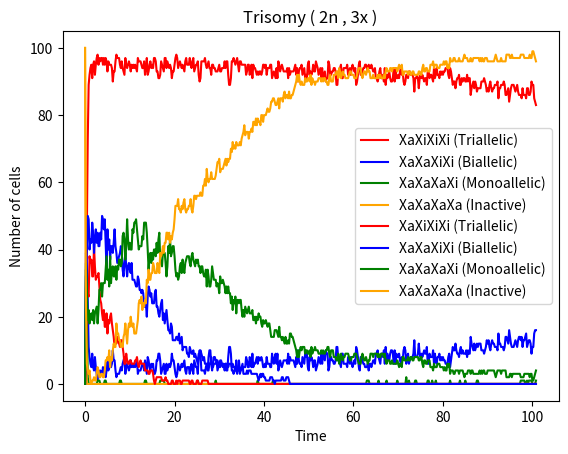

Here is the Python script that generated this plot:
# % of cells graph for 3 state model , trisomy ( #XXX , 2n)
import numpy as np
import matplotlib.pyplot as plt
import random

p=[4.1925,0.14507,0.00014455,0.00053578,0.10547,1.283,0.12301,0.033074,2.7092,1.0,0.33068,0.38819,2.7582,0.20742,0.0051363,2.3129,1.0,3.085,3.7459,2.1186,0.16913,0.48946,3.0088,1.0,0.85446,0.0038295,2.256,1.4807,0.00031943,1.7151,1.0,2.5484
,3.2033,0.073563,0.0017264,0.00035754,0.70188,2.1618,5.5639,0.49072,2.5657,1.0,0.13261,0.25229,1.1139,0.014706,0.0097795,2.9101,1.0,3.7218,4.9294,1.0999,0.030877,0.0027393,2.8527,1.0,0.3347,0.63333,2.7322,0.037694,0.49946,0.34172,1.0,3.4678
,1.3955,0.37839,0.48667,0.00019426,3.4285,1.5007,3.3939,0.041705,2.2023,1.0,3.3804,0.096881,2.0373,0.063372,0.00036323,3.1737,1.0,2.8468,4.9822,1.0505,0.019376,0.14383,2.6491,1.0,2.1015,0.001491,1.4484,0.011814,0.00031586,1.1992,1.0,1.9094
,2.7662,0.00025164,0.02267,0.00040469,4.0371,1.9437,0.9916,0.15715,0.47752,1.0,2.3064,2.4277,2.8623,0.011025,0.00078184,2.5043,1.0,2.2939,1.1767,1.5307,1.952,0.37355,2.7792,1.0,3.1015,1.8544,1.4109,0.55555,0.0063229,3.4145,1.0,0.76804
,0.70304,0.3026,2.5994,0.00017269,0.89501,1.1313,0.91953,0.00075966,0.52039,1.0,1.6381,0.29562,2.5255,0.17473,0.00010456,1.7393,1.0,1.99,2.4785,1.6521,0.022172,0.092982,2.1452,1.0,0.094566,0.21396,1.7376,0.48586,0.09169,2.1007,1.0,3.1381
,3.2068,0.00051638,3.3342,0.00025351,2.627,1.2165,7.4705,0.00015847,2.4344,1.0,0.3317,0.41144,2.988,0.088921,0.00079543,1.4235,1.0,2.7879,3.3392,2.7564,0.22341,0.79301,2.896,1.0,0.16424,0.11623,1.9839,0.010014,0.045596,0.52656,1.0,4.0676
,0.61693,0.025149,4.166,0.00044246,0.57913,1.7357,0.27488,0.41827,1.9925,1.0,1.2043,0.22318,2.0661,0.04538,0.012831,3.4252,1.0,3.0427,2.8288,2.8779,0.48658,0.00034278,1.7803,1.0,2.7036,0.098902,2.0807,0.023481,0.0027137,1.3206,1.0,3.9578
,0.34088,0.00017706,0.013367,0.00089765,0.004227,2.615,0.012768,0.0030863,3.4154,1.0,4.159,0.25147,1.4289,0.03101,0.0092764,1.481,1.0,1.317,3.8616,2.3301,0.011246,0.00057479,3.0224,1.0,1.6392,0.55319,2.4428,0.116,0.15614,1.8252,1.0,4.9242
,0.31003,0.00010208,0.24234,0.00056594,0.0011454,1.6284,3.2122,0.00039133,2.3884,1.0,0.74971,0.23851,2.4766,0.0307,0.00069937,2.0476,1.0,4.4136,0.42987,1.1014,1.0,0.0063234,2.4509,1.0,1.8002,3.3472,2.1291,2.7365,0.025627,2.6024,1.0,2.9897
,3.8152,0.012039,0.095881,0.00017349,0.40684,1.3949,0.24964,0.00013054,3.4514,1.0,1.4843,0.24373,2.3007,0.077571,0.0065723,2.1908,1.0,2.5974,4.8386,1.0737,0.30819,0.0058338,1.4546,1.0,1.3469,1.793,2.8394,0.087069,0.0012613,3.0204,1.0,2.998
,0.10978,0.0069715,0.0063204,0.00051119,0.20086,2.7655,0.23315,0.00053838,2.9303,1.0,1.0652,0.47686,1.4232,0.017582,0.00091232,3.4395,1.0,2.0198,1.5498,2.4227,0.40745,0.00012088,2.9965,1.0,4.249,0.67367,1.2315,1.9438,0.043384,0.54556,1.0,1.673
,2.5472,0.00039295,0.00056781,0.0015791,0.017575,1.3032,0.018449,0.01067,2.798,1.0,2.275,0.56177,1.4654,0.039857,0.00020697,1.7462,1.0,4.0172,4.8039,1.3314,0.040242,0.034989,3.0589,1.0,3.8337,0.69889,2.5646,0.60299,0.36539,1.2471,1.0,2.3697
,0.08289,0.016404,3.764,0.00061151,0.045567,1.6927,0.079792,0.043301,0.4604,1.0,4.066,0.14832,1.2359,0.031933,0.001868,1.3898,1.0,1.6109,3.1835,2.9278,0.32546,0.0004445,2.1217,1.0,2.8392,3.4828,2.2759,3.2107,0.012334,2.4394,1.0,2.0707
,3.4549,0.042647,0.37237,0.0011908,0.041798,2.6438,0.03606,0.041619,0.83912,1.0,0.65842,0.37795,2.7702,0.087376,0.003458,3.3164,1.0,1.8464,2.7913,2.8241,0.46948,0.021498,3.167,1.0,2.4343,0.0046167,2.4941,0.134,0.0035367,2.0081,1.0,2.6453
,1.7388,0.010728,0.0081859,0.00064405,3.0493,2.1866,0.090593,0.0014322,0.50042,1.0,1.0103,0.44052,1.4625,0.022099,0.0059039,3.4929,1.0,2.9583,0.77326,2.1246,0.10175,0.18247,2.7614,1.0,0.17149,0.53468,1.462,0.08526,0.00081043,0.37958,1.0,4.2618
,1.6197,0.020392,0.19648,0.00031024,0.76069,2.9391,0.16734,0.035514,1.867,1.0,0.85811,0.68914,1.8626,0.010407,0.00018733,2.8798,1.0,2.9386,2.4012,2.9342,0.93486,0.00018056,2.2853,1.0,1.8062,0.48325,1.3003,0.052844,0.3267,3.0691,1.0,1.274
,0.1546,0.0032021,0.32886,0.0010653,0.83722,1.2612,1.0337,0.013594,3.3604,1.0,3.3547,1.0275,2.8584,0.018839,0.0030334,3.1968,1.0,2.301,0.48341,2.9982,0.91447,0.00010071,2.0794,1.0,3.1227,2.9485,1.6033,0.33762,0.0070348,1.3197,1.0,4.2641
,0.57464,0.43731,0.00012528,0.0054499,0.018819,1.8084,0.026222,0.0035646,2.8152,1.0,0.76274,0.27273,2.703,0.19949,0.00096916,2.0206,1.0,4.8017,3.4169,2.1918,0.5036,0.0007547,2.0111,1.0,0.47064,0.1608,2.3703,4.6312,0.007163,3.3162,1.0,0.23649
,2.8209,0.43545,0.00019553,0.00011994,2.8528,1.7361,0.53207,0.20258,3.2127,1.0,2.2528,0.28483,2.8648,0.027789,0.00021961,1.6853,1.0,1.2906,1.4154,2.4081,1.0346,0.061898,1.8683,1.0,0.79508,2.8491,2.1097,0.017743,0.21478,2.3766,1.0,1.1924
,1.5662,0.00013496,2.7311,0.0006002,0.0023146,2.4488,4.2419,0.00089389,0.52764,1.0,1.0267,0.27078,1.1205,0.01407,0.00034978,3.3274,1.0,1.5023,2.2292,1.8204,0.97018,0.00016804,2.8932,1.0,3.1819,0.0015483,1.7122,0.028029,0.00030129,3.2963,1.0,2.1587]

def sets(p , totalparams): 
   q = []
   a = 0
   b = 32
   for i in range (0,len(p)//totalparams):
 
    q.append(p[a:b])
    b += 32
    a+=32
   return q

q = sets(p,32)
states_50=states_100=states_150=states_200=states_250=states_300 = []
for set in range (0,2): #loop for each parameter set

 k_fo, k_of, k_ffr, k_frf = q[set][0:4]

 #activator 1
 kA1_max, n1, K1, kA1_min, ksA1, gamma_A1, kA1 = q[set][4:11]

 #activator 2
 kA2_max, n2, K2, kA2_min, ksA2, gamma_A2, kA2 = q[set][11:18]
 df1 = 1
 df2 = 1
 no_intermediates = 10
 counts_4 = []
 counts_3 = []
 counts_2 = []
 counts_1 = []
 counts_0 = []
 all_allelicstates = []
 j = 0
 while j < 100:
    
    #the whole gillespie code
                                       
    #Initial states
    S1 = [0]    # promoter state chromosome 1
    S2 = [0]    # promoter state chromosome 2
    S3 = [0]    # promoter state chromosome 3 (Added for consistency)
    A1_1 = [1]  # activator1 from chromosome 1
    A2_1 = [1]  # activator2 from chromosome 1
    A1_2 = [1]  # activator1 from chromosome 2
    A2_2 = [1]  # activator2 from chromosome 2
    A1_3 = [1]  # activator1 from chromosome 3
    A2_3 = [1]  # activator2 from chromosome 3
    t = [0]     # time
    I1_1 = [0] # intermediate levels
    I2_1 = [0]
    I1_2 = [0]
    I2_2 = [0]
    I1_3 = [0]
    I2_3 = [0]
    tend = 100
    
    while t[-1] < tend:
        current_S1 = S1[-1]
        current_S2 = S2[-1]
        current_S3 = S3[-1] # Added for consistency
        current_A1_1 = A1_1[-1]
        current_A2_1 = A2_1[-1]
        current_A1_2 = A1_2[-1]
        current_A2_2 = A2_2[-1]
        current_A1_3 = A1_3[-1] # Corrected from A2_1
        current_A2_3 = A2_3[-1] # Corrected from A2_2
        current_I1_1 = I1_1[-1]
        current_I2_1 = I2_1[-1]
        current_I1_2 = I1_2[-1]
        current_I2_2 = I2_2[-1]
        current_I1_3 = I1_3[-1]
        current_I2_3 = I2_3[-1]
        
        # for I1_1
        if I1_1[-1] < no_intermediates:
            i1_1 = ksA1 * int(current_S1 == 1)
        else:
            i1_1 = 0

        # for I2_1
        if I2_1[-1] < no_intermediates:
            i2_1 = ksA2 * int(current_S1 == 1)
        else:
            i2_1 = 0

        # for I1_2
        if I1_2[-1] < no_intermediates:
            i1_2 = ksA1 * int(current_S2 == 1)
        else:
            i1_2 = 0

        #  for I2_2
        if I2_2[-1] < no_intermediates:
            i2_2 = ksA2 * int(current_S2 == 1)
        else:
            i2_2 = 0   

       # for I1_3
        if I1_3[-1] < no_intermediates:
            i1_3 = ksA1 * int(current_S3 == 1)
        else:
            i1_3 = 0

        #  for I2_3
        if I2_3[-1] < no_intermediates:
            i2_3 = ksA2 * int(current_S3 == 1)
        else:
            i2_3 = 0         
            
        # combined hill function , activator 1
        total_activator1 = (current_A1_1 + current_A1_2 + current_A1_3 ) / df1
        k_prod_eff1 = ((kA1_max-kA1_min) * k_ffr * (K1**n1) / ((K1**n1) + (total_activator1**n1))) + kA1_min 

        # combined hill function , activator 2
        total_activator2 = (current_A2_1 + current_A2_2 + current_A2_3 ) / df2
        k_prod_eff2 = ((kA1_max-kA1_min) * k_of * (K2**n2) / ((K2**n2) + (total_activator2**n2))) + kA1_min 
        
        #chromosome 1
        a1_1 = k_frf * int(current_S1 == -1) 
        a2_1 = k_prod_eff1 * int(current_S1 == 0) 
        a3_1 = k_fo * int(current_S1 == 0) 
        a4_1 = k_prod_eff2 * int(current_S1 == 1) 
        a5_1 = kA1 * int(current_A1_1==0 and current_S1!=1)
        a6_1 = gamma_A1 * int(current_A1_1==1 and current_S1==1 and current_I1_1 >= no_intermediates)
        a7_1 = kA2 * int(current_A2_1==0 and current_S1!=1) 
        a8_1 = gamma_A2 * int(current_A2_1==1 and current_S1==1 and current_I2_1 >= no_intermediates) 

        #chromosome 2
        a1_2 = k_frf * int(current_S2 == -1) 
        a2_2 = k_prod_eff1 * int(current_S2 == 0) 
        a3_2 = k_fo * int(current_S2 == 0) 
        a4_2 = k_prod_eff2 * int(current_S2 == 1) 
        a5_2 = kA1 * int(current_A1_2==0 and current_S2!=1) 
        a6_2 = gamma_A1 * int(current_A1_2==1 and current_S2==1 and current_I1_2 >= no_intermediates) 
        a7_2 = kA2 * int(current_A2_2==0 and current_S2!=1) 
        a8_2 = gamma_A2 * int(current_A2_2==1 and current_S2==1 and current_I2_2 >= no_intermediates) 

        #chromosome 3
        a1_3 = k_frf * int(current_S3 == -1) #off repressed to off
        a2_3 = k_prod_eff1 * int(current_S3 == 0) #off to off repressed
        a3_3 = k_fo * int(current_S3 == 0) #off to on
        a4_3 = k_prod_eff2 * int(current_S3 == 1) #on to off
        a5_3 = kA1 * int(current_A1_3==0 and current_S3!=1) #activator 1 OFF to ON
        a6_3 = gamma_A1 * int(current_A1_3==1 and current_S3==1 and current_I1_3 >= no_intermediates) #activator 1 ON to OFF
        a7_3 = kA2 * int(current_A2_3==0 and current_S3!=1) #activator2 OFF to ON
        a8_3 = gamma_A2 * int(current_A2_3==1 and current_S3==1 and current_I2_3 >= no_intermediates)  #activator 2  ON to OFF
        
        rates = [a1_1, a2_1, a3_1, a4_1, a5_1, a6_1, a7_1, a8_1,
                 a1_2, a2_2, a3_2, a4_2, a5_2, a6_2, a7_2, a8_2,
                 a1_3, a2_3, a3_3, a4_3, a5_3, a6_3, a7_3, a8_3,
                 i1_1, i2_1, i1_2, i2_2, i1_3, i2_3]
 

        rate_sum = sum(rates)

        # time update
        if rate_sum == 0:
            tau = float('inf') # No more reactions possible
            t.append(t[-1] + tau)
            break
        else:
            tau = np.random.exponential(scale=1 / rate_sum)
        
        t.append(t[-1] + tau)
        rand = random.uniform(0, 1)

        # event - chromosome 1
        if rand * rate_sum <= a1_1:
            S1.append(0)
            S2.append(current_S2)
            S3.append(current_S3)
            A1_1.append(current_A1_1)
            A2_1.append(current_A2_1)
            A1_2.append(current_A1_2)
            A2_2.append(current_A2_2)
            A1_3.append(current_A1_3)
            A2_3.append(current_A2_3)
            I1_1.append(current_I1_1)
            I2_1.append(current_I2_1)
            I1_2.append(current_I1_2)
            I2_2.append(current_I2_2)
            I1_3.append(current_I1_3)
            I2_3.append(current_I2_3)

        elif rand * rate_sum <= a1_1 + a2_1:
            S1.append(-1)
            S2.append(current_S2)
            S3.append(current_S3)
            A1_1.append(current_A1_1)
            A2_1.append(current_A2_1)
            A1_2.append(current_A1_2)
            A2_2.append(current_A2_2)
            A1_3.append(current_A1_3)
            A2_3.append(current_A2_3)
            I1_1.append(current_I1_1)
            I2_1.append(current_I2_1)
            I1_2.append(current_I1_2)
            I2_2.append(current_I2_2)
            I1_3.append(current_I1_3)
            I2_3.append(current_I2_3)

        elif rand * rate_sum <= a1_1 + a2_1 + a3_1:
            S1.append(1)
            S2.append(current_S2)
            S3.append(current_S3)
            A1_1.append(current_A1_1)
            A2_1.append(current_A2_1)
            A1_2.append(current_A1_2)
            A2_2.append(current_A2_2)
            A1_3.append(current_A1_3)
            A2_3.append(current_A2_3)
            I1_1.append(current_I1_1)
            I2_1.append(current_I2_1)
            I1_2.append(current_I1_2)
            I2_2.append(current_I2_2)
            I1_3.append(current_I1_3)
            I2_3.append(current_I2_3)

        elif rand * rate_sum <= a1_1 + a2_1 + a3_1 + a4_1:
            S1.append(0)
            S2.append(current_S2)
            S3.append(current_S3)
            A1_1.append(current_A1_1)
            A2_1.append(current_A2_1)
            A1_2.append(current_A1_2)
            A2_2.append(current_A2_2)
            A1_3.append(current_A1_3)
            A2_3.append(current_A2_3)
            I1_1.append(current_I1_1)
            I2_1.append(current_I2_1)
            I1_2.append(current_I1_2)
            I2_2.append(current_I2_2)
            I1_3.append(current_I1_3)
            I2_3.append(current_I2_3)

        elif rand * rate_sum <= a1_1 + a2_1 + a3_1 + a4_1 + a5_1:
            S1.append(current_S1)
            S2.append(current_S2)
            S3.append(current_S3)
            A1_1.append(1)
            A2_1.append(current_A2_1)
            A1_2.append(current_A1_2)
            A2_2.append(current_A2_2)
            A1_3.append(current_A1_3)
            A2_3.append(current_A2_3)
            I1_1.append(current_I1_1)
            I2_1.append(current_I2_1)
            I1_2.append(current_I1_2)
            I2_2.append(current_I2_2)
            I1_3.append(current_I1_3)
            I2_3.append(current_I2_3)

        elif rand * rate_sum <= a1_1 + a2_1 + a3_1 + a4_1 + a5_1 + a6_1:
            S1.append(current_S1)
            S2.append(current_S2)
            S3.append(current_S3)
            A1_1.append(0)
            A2_1.append(current_A2_1)
            A1_2.append(current_A1_2)
            A2_2.append(current_A2_2)
            A1_3.append(current_A1_3)
            A2_3.append(current_A2_3)
            I1_1.append(current_I1_1)
            I2_1.append(current_I2_1)
            I1_2.append(current_I1_2)
            I2_2.append(current_I2_2)
            I1_3.append(current_I1_3)
            I2_3.append(current_I2_3)

        elif rand * rate_sum <= a1_1 + a2_1 + a3_1 + a4_1 + a5_1 + a6_1 + a7_1:
            S1.append(current_S1)
            S2.append(current_S2)
            S3.append(current_S3)
            A1_1.append(current_A1_1)
            A2_1.append(1)
            A1_2.append(current_A1_2)
            A2_2.append(current_A2_2)
            A1_3.append(current_A1_3)
            A2_3.append(current_A2_3)
            I1_1.append(current_I1_1)
            I2_1.append(current_I2_1)
            I1_2.append(current_I1_2)
            I2_2.append(current_I2_2)
            I1_3.append(current_I1_3)
            I2_3.append(current_I2_3)

        elif rand * rate_sum <= a1_1 + a2_1 + a3_1 + a4_1 + a5_1 + a6_1 + a7_1 + a8_1:
            S1.append(current_S1)
            S2.append(current_S2)
            S3.append(current_S3)
            A1_1.append(current_A1_1)
            A2_1.append(0)
            A1_2.append(current_A1_2)
            A2_2.append(current_A2_2)
            A1_3.append(current_A1_3)
            A2_3.append(current_A2_3)
            I1_1.append(current_I1_1)
            I2_1.append(current_I2_1)
            I1_2.append(current_I1_2)
            I2_2.append(current_I2_2)
            I1_3.append(current_I1_3)
            I2_3.append(current_I2_3)

        # event - chromosome 2
        elif rand * rate_sum <= a1_1 + a2_1 + a3_1 + a4_1 + a5_1 + a6_1 + a7_1 + a8_1 + a1_2:
            S1.append(current_S1)
            S2.append(0)
            S3.append(current_S3)
            A1_1.append(current_A1_1)
            A2_1.append(current_A2_1)
            A1_2.append(current_A1_2)
            A2_2.append(current_A2_2)
            A1_3.append(current_A1_3)
            A2_3.append(current_A2_3)
            I1_1.append(current_I1_1)
            I2_1.append(current_I2_1)
            I1_2.append(current_I1_2)
            I2_2.append(current_I2_2)
            I1_3.append(current_I1_3)
            I2_3.append(current_I2_3)

        elif rand * rate_sum <= a1_1 + a2_1 + a3_1 + a4_1 + a5_1 + a6_1 + a7_1 + a8_1 + a1_2 + a2_2:
            S1.append(current_S1)
            S2.append(-1)
            S3.append(current_S3)
            A1_1.append(current_A1_1)
            A2_1.append(current_A2_1)
            A1_2.append(current_A1_2)
            A2_2.append(current_A2_2)
            A1_3.append(current_A1_3)
            A2_3.append(current_A2_3)
            I1_1.append(current_I1_1)
            I2_1.append(current_I2_1)
            I1_2.append(current_I1_2)
            I2_2.append(current_I2_2)
            I1_3.append(current_I1_3)
            I2_3.append(current_I2_3)

        elif rand * rate_sum <= a1_1 + a2_1 + a3_1 + a4_1 + a5_1 + a6_1 + a7_1 + a8_1 + a1_2 + a2_2 + a3_2:
            S1.append(current_S1)
            S2.append(1)
            S3.append(current_S3)
            A1_1.append(current_A1_1)
            A2_1.append(current_A2_1)
            A1_2.append(current_A1_2)
            A2_2.append(current_A2_2)
            A1_3.append(current_A1_3)
            A2_3.append(current_A2_3)
            I1_1.append(current_I1_1)
            I2_1.append(current_I2_1)
            I1_2.append(current_I1_2)
            I2_2.append(current_I2_2)
            I1_3.append(current_I1_3)
            I2_3.append(current_I2_3)

        elif rand * rate_sum <= a1_1 + a2_1 + a3_1 + a4_1 + a5_1 + a6_1 + a7_1 + a8_1 + a1_2 + a2_2 + a3_2 + a4_2:
            S1.append(current_S1)
            S2.append(0)
            S3.append(current_S3)
            A1_1.append(current_A1_1)
            A2_1.append(current_A2_1)
            A1_2.append(current_A1_2)
            A2_2.append(current_A2_2)
            A1_3.append(current_A1_3)
            A2_3.append(current_A2_3)
            I1_1.append(current_I1_1)
            I2_1.append(current_I2_1)
            I1_2.append(current_I1_2)
            I2_2.append(current_I2_2)
            I1_3.append(current_I1_3)
            I2_3.append(current_I2_3)

        elif rand * rate_sum <= a1_1 + a2_1 + a3_1 + a4_1 + a5_1 + a6_1 + a7_1 + a8_1 + a1_2 + a2_2 + a3_2 + a4_2 + a5_2:
            S1.append(current_S1)
            S2.append(current_S2)
            S3.append(current_S3)
            A1_1.append(current_A1_1)
            A2_1.append(current_A2_1)
            A1_2.append(1)
            A2_2.append(current_A2_2)
            A1_3.append(current_A1_3)
            A2_3.append(current_A2_3)
            I1_1.append(current_I1_1)
            I2_1.append(current_I2_1)
            I1_2.append(current_I1_2)
            I2_2.append(current_I2_2)
            I1_3.append(current_I1_3)
            I2_3.append(current_I2_3)

        elif rand * rate_sum <= a1_1 + a2_1 + a3_1 + a4_1 + a5_1 + a6_1 + a7_1 + a8_1 + a1_2 + a2_2 + a3_2 + a4_2 + a5_2 + a6_2:
            S1.append(current_S1)
            S2.append(current_S2)
            S3.append(current_S3)
            A1_1.append(current_A1_1)
            A2_1.append(current_A2_1)
            A1_2.append(0)
            A2_2.append(current_A2_2)
            A1_3.append(current_A1_3)
            A2_3.append(current_A2_3)
            I1_1.append(current_I1_1)
            I2_1.append(current_I2_1)
            I1_2.append(current_I1_2)
            I2_2.append(current_I2_2)
            I1_3.append(current_I1_3)
            I2_3.append(current_I2_3)

        elif rand * rate_sum <= a1_1 + a2_1 + a3_1 + a4_1 + a5_1 + a6_1 + a7_1 + a8_1 + a1_2 + a2_2 + a3_2 + a4_2 + a5_2 + a6_2 + a7_2:
            S1.append(current_S1)
            S2.append(current_S2)
            S3.append(current_S3)
            A1_1.append(current_A1_1)
            A2_1.append(current_A2_1)
            A1_2.append(current_A1_2)
            A2_2.append(1)
            A1_3.append(current_A1_3)
            A2_3.append(current_A2_3)
            I1_1.append(current_I1_1)
            I2_1.append(current_I2_1)
            I1_2.append(current_I1_2)
            I2_2.append(current_I2_2)
            I1_3.append(current_I1_3)
            I2_3.append(current_I2_3)

        elif rand * rate_sum <= a1_1 + a2_1 + a3_1 + a4_1 + a5_1 + a6_1 + a7_1 + a8_1 + a1_2 + a2_2 + a3_2 + a4_2 + a5_2 + a6_2 + a7_2 + a8_2:
            S1.append(current_S1)
            S2.append(current_S2)
            S3.append(current_S3)
            A1_1.append(current_A1_1)
            A2_1.append(current_A2_1)
            A1_2.append(current_A1_2)
            A2_2.append(0)
            A1_3.append(current_A1_3)
            A2_3.append(current_A2_3)
            I1_1.append(current_I1_1)
            I2_1.append(current_I2_1)
            I1_2.append(current_I1_2)
            I2_2.append(current_I2_2)
            I1_3.append(current_I1_3)
            I2_3.append(current_I2_3)
         # event - chromosome 3
        elif rand * rate_sum <= a1_1 + a2_1 + a3_1 + a4_1 + a5_1 + a6_1 + a7_1 + a8_1 + \
             a1_2 + a2_2 + a3_2 + a4_2 + a5_2 + a6_2 + a7_2 + a8_2 + a1_3:
            S1.append(current_S1)
            S2.append(current_S2)
            S3.append(0)
            A1_1.append(current_A1_1)
            A2_1.append(current_A2_1)
            A1_2.append(current_A1_2)
            A2_2.append(current_A2_2)
            A1_3.append(current_A1_3)
            A2_3.append(current_A2_3)
            I1_1.append(current_I1_1)
            I2_1.append(current_I2_1)
            I1_2.append(current_I1_2)
            I2_2.append(current_I2_2)
            I1_3.append(current_I1_3)
            I2_3.append(current_I2_3)

        elif rand * rate_sum <= a1_1 + a2_1 + a3_1 + a4_1 + a5_1 + a6_1 + a7_1 + a8_1 + \
             a1_2 + a2_2 + a3_2 + a4_2 + a5_2 + a6_2 + a7_2 + a8_2 + a1_3 + a2_3:
            S1.append(current_S1)
            S2.append(current_S2)
            S3.append(-1)
            A1_1.append(current_A1_1)
            A2_1.append(current_A2_1)
            A1_2.append(current_A1_2)
            A2_2.append(current_A2_2)
            A1_3.append(current_A1_3)
            A2_3.append(current_A2_3)
            I1_1.append(current_I1_1)
            I2_1.append(current_I2_1)
            I1_2.append(current_I1_2)
            I2_2.append(current_I2_2)
            I1_3.append(current_I1_3)
            I2_3.append(current_I2_3)

        elif rand * rate_sum <= a1_1 + a2_1 + a3_1 + a4_1 + a5_1 + a6_1 + a7_1 + a8_1 + \
             a1_2 + a2_2 + a3_2 + a4_2 + a5_2 + a6_2 + a7_2 + a8_2 + a1_3 + a2_3 + a3_3:
            S1.append(current_S1)
            S2.append(current_S2)
            S3.append(1)
            A1_1.append(current_A1_1)
            A2_1.append(current_A2_1)
            A1_2.append(current_A1_2)
            A2_2.append(current_A2_2)
            A1_3.append(current_A1_3)
            A2_3.append(current_A2_3)
            I1_1.append(current_I1_1)
            I2_1.append(current_I2_1)
            I1_2.append(current_I1_2)
            I2_2.append(current_I2_2)
            I1_3.append(current_I1_3)
            I2_3.append(current_I2_3)

        elif rand * rate_sum <= a1_1 + a2_1 + a3_1 + a4_1 + a5_1 + a6_1 + a7_1 + a8_1 + \
             a1_2 + a2_2 + a3_2 + a4_2 + a5_2 + a6_2 + a7_2 + a8_2 + a1_3 + a2_3 + a3_3 + a4_3:
            S1.append(current_S1)
            S2.append(current_S2)
            S3.append(0)
            A1_1.append(current_A1_1)
            A2_1.append(current_A2_1)
            A1_2.append(current_A1_2)
            A2_2.append(current_A2_2)
            A1_3.append(current_A1_3)
            A2_3.append(current_A2_3)
            I1_1.append(current_I1_1)
            I2_1.append(current_I2_1)
            I1_2.append(current_I1_2)
            I2_2.append(current_I2_2)
            I1_3.append(current_I1_3)
            I2_3.append(current_I2_3)

        elif rand * rate_sum <= a1_1 + a2_1 + a3_1 + a4_1 + a5_1 + a6_1 + a7_1 + a8_1 + \
             a1_2 + a2_2 + a3_2 + a4_2 + a5_2 + a6_2 + a7_2 + a8_2 + a1_3 + a2_3 + a3_3 + a4_3 + a5_3:
            S1.append(current_S1)
            S2.append(current_S2)
            S3.append(current_S3)
            A1_1.append(current_A1_1)
            A2_1.append(current_A2_1)
            A1_2.append(current_A1_2)
            A2_2.append(current_A2_2)
            A1_3.append(1)
            A2_3.append(current_A2_3)
            I1_1.append(current_I1_1)
            I2_1.append(current_I2_1)
            I1_2.append(current_I1_2)
            I2_2.append(current_I2_2)
            I1_3.append(current_I1_3)
            I2_3.append(current_I2_3)

        elif rand * rate_sum <= a1_1 + a2_1 + a3_1 + a4_1 + a5_1 + a6_1 + a7_1 + a8_1 + \
             a1_2 + a2_2 + a3_2 + a4_2 + a5_2 + a6_2 + a7_2 + a8_2 + a1_3 + a2_3 + a3_3 + a4_3 + a5_3 + a6_3:
            S1.append(current_S1)
            S2.append(current_S2)
            S3.append(current_S3)
            A1_1.append(current_A1_1)
            A2_1.append(current_A2_1)
            A1_2.append(current_A1_2)
            A2_2.append(current_A2_2)
            A1_3.append(0)
            A2_3.append(current_A2_3)
            I1_1.append(current_I1_1)
            I2_1.append(current_I2_1)
            I1_2.append(current_I1_2)
            I2_2.append(current_I2_2)
            I1_3.append(current_I1_3)
            I2_3.append(current_I2_3)

        elif rand * rate_sum <= a1_1 + a2_1 + a3_1 + a4_1 + a5_1 + a6_1 + a7_1 + a8_1 + \
             a1_2 + a2_2 + a3_2 + a4_2 + a5_2 + a6_2 + a7_2 + a8_2 + a1_3 + a2_3 + a3_3 + a4_3 + a5_3 + a6_3 + a7_3:
            S1.append(current_S1)
            S2.append(current_S2)
            S3.append(current_S3)
            A1_1.append(current_A1_1)
            A2_1.append(current_A2_1)
            A1_2.append(current_A1_2)
            A2_2.append(current_A2_2)
            A1_3.append(current_A1_3)
            A2_3.append(1)
            I1_1.append(current_I1_1)
            I2_1.append(current_I2_1)
            I1_2.append(current_I1_2)
            I2_2.append(current_I2_2)
            I1_3.append(current_I1_3)
            I2_3.append(current_I2_3)

        elif rand * rate_sum <= a1_1 + a2_1 + a3_1 + a4_1 + a5_1 + a6_1 + a7_1 + a8_1 + \
             a1_2 + a2_2 + a3_2 + a4_2 + a5_2 + a6_2 + a7_2 + a8_2 + a1_3 + a2_3 + a3_3 + a4_3 + a5_3 + a6_3 + a7_3 + a8_3:
            S1.append(current_S1)
            S2.append(current_S2)
            S3.append(current_S3)
            A1_1.append(current_A1_1)
            A2_1.append(current_A2_1)
            A1_2.append(current_A1_2)
            A2_2.append(current_A2_2)
            A1_3.append(current_A1_3)
            A2_3.append(0)
            I1_1.append(current_I1_1)
            I2_1.append(current_I2_1)
            I1_2.append(current_I1_2)
            I2_2.append(current_I2_2)
            I1_3.append(current_I1_3)
            I2_3.append(current_I2_3)   

                   #intermediates

        elif rand * rate_sum <= a1_1 + a2_1 + a3_1 + a4_1 + a5_1 + a6_1 + a7_1 + a8_1 + \
             a1_2 + a2_2 + a3_2 + a4_2 + a5_2 + a6_2 + a7_2 + a8_2 + \
             a1_3 + a2_3 + a3_3 + a4_3 + a5_3 + a6_3 + a7_3 + a8_3 + i1_1:
            S1.append(current_S1)
            S2.append(current_S2)
            S3.append(current_S3)
            A1_1.append(current_A1_1)
            A2_1.append(current_A2_1)
            A1_2.append(current_A1_2)
            A2_2.append(current_A2_2)
            A1_3.append(current_A1_3)
            A2_3.append(current_A2_3)
            I1_1.append(current_I1_1 + 1)
            I2_1.append(current_I2_1)
            I1_2.append(current_I1_2)
            I2_2.append(current_I2_2)
            I1_3.append(current_I1_3)
            I2_3.append(current_I2_3)

        elif rand * rate_sum <= a1_1 + a2_1 + a3_1 + a4_1 + a5_1 + a6_1 + a7_1 + a8_1 + \
             a1_2 + a2_2 + a3_2 + a4_2 + a5_2 + a6_2 + a7_2 + a8_2 + \
             a1_3 + a2_3 + a3_3 + a4_3 + a5_3 + a6_3 + a7_3 + a8_3 + i1_1 + i2_1:
            S1.append(current_S1)
            S2.append(current_S2)
            S3.append(current_S3)
            A1_1.append(current_A1_1)
            A2_1.append(current_A2_1)
            A1_2.append(current_A1_2)
            A2_2.append(current_A2_2)
            A1_3.append(current_A1_3)
            A2_3.append(current_A2_3)
            I1_1.append(current_I1_1)
            I2_1.append(current_I2_1 + 1)
            I1_2.append(current_I1_2)
            I2_2.append(current_I2_2)
            I1_3.append(current_I1_3)
            I2_3.append(current_I2_3)

        elif rand * rate_sum <= a1_1 + a2_1 + a3_1 + a4_1 + a5_1 + a6_1 + a7_1 + a8_1 + \
             a1_2 + a2_2 + a3_2 + a4_2 + a5_2 + a6_2 + a7_2 + a8_2 + \
             a1_3 + a2_3 + a3_3 + a4_3 + a5_3 + a6_3 + a7_3 + a8_3 + i1_1 + i2_1 + i1_2:
            S1.append(current_S1)
            S2.append(current_S2)
            S3.append(current_S3)
            A1_1.append(current_A1_1)
            A2_1.append(current_A2_1)
            A1_2.append(current_A1_2)
            A2_2.append(current_A2_2)
            A1_3.append(current_A1_3)
            A2_3.append(current_A2_3)
            I1_1.append(current_I1_1)
            I2_1.append(current_I2_1)
            I1_2.append(current_I1_2 + 1)
            I2_2.append(current_I2_2)
            I1_3.append(current_I1_3)
            I2_3.append(current_I2_3)

        elif rand * rate_sum <= a1_1 + a2_1 + a3_1 + a4_1 + a5_1 + a6_1 + a7_1 + a8_1 + \
             a1_2 + a2_2 + a3_2 + a4_2 + a5_2 + a6_2 + a7_2 + a8_2 + \
             a1_3 + a2_3 + a3_3 + a4_3 + a5_3 + a6_3 + a7_3 + a8_3 + i1_1 + i2_1 + i1_2 + i2_2:
            S1.append(current_S1)
            S2.append(current_S2)
            S3.append(current_S3)
            A1_1.append(current_A1_1)
            A2_1.append(current_A2_1)
            A1_2.append(current_A1_2)
            A2_2.append(current_A2_2)
            A1_3.append(current_A1_3)
            A2_3.append(current_A2_3)
            I1_1.append(current_I1_1)
            I2_1.append(current_I2_1)
            I1_2.append(current_I1_2)
            I2_2.append(current_I2_2 + 1)
            I1_3.append(current_I1_3)
            I2_3.append(current_I2_3)

        elif rand * rate_sum <= a1_1 + a2_1 + a3_1 + a4_1 + a5_1 + a6_1 + a7_1 + a8_1 + \
             a1_2 + a2_2 + a3_2 + a4_2 + a5_2 + a6_2 + a7_2 + a8_2 + \
             a1_3 + a2_3 + a3_3 + a4_3 + a5_3 + a6_3 + a7_3 + a8_3 + i1_1 + i2_1 + i1_2 + i2_2 + i1_3:
            S1.append(current_S1)
            S2.append(current_S2)
            S3.append(current_S3)
            A1_1.append(current_A1_1)
            A2_1.append(current_A2_1)
            A1_2.append(current_A1_2)
            A2_2.append(current_A2_2)
            A1_3.append(current_A1_3)
            A2_3.append(current_A2_3)
            I1_1.append(current_I1_1)
            I2_1.append(current_I2_1)
            I1_2.append(current_I1_2)
            I2_2.append(current_I2_2)
            I1_3.append(current_I1_3 + 1)
            I2_3.append(current_I2_3)

        elif rand * rate_sum <= a1_1 + a2_1 + a3_1 + a4_1 + a5_1 + a6_1 + a7_1 + a8_1 + \
             a1_2 + a2_2 + a3_2 + a4_2 + a5_2 + a6_2 + a7_2 + a8_2 + \
             a1_3 + a2_3 + a3_3 + a4_3 + a5_3 + a6_3 + a7_3 + a8_3 + i1_1 + i2_1 + i1_2 + i2_2 + i1_3 + i2_3:
            S1.append(current_S1)
            S2.append(current_S2)
            S3.append(current_S3)
            A1_1.append(current_A1_1)
            A2_1.append(current_A2_1)
            A1_2.append(current_A1_2)
            A2_2.append(current_A2_2)
            A1_3.append(current_A1_3)
            A2_3.append(current_A2_3)
            I1_1.append(current_I1_1)
            I2_1.append(current_I2_1)
            I1_2.append(current_I1_2)
            I2_2.append(current_I2_2)
            I1_3.append(current_I1_3)
            I2_3.append(current_I2_3 + 1)
        

    allelic_state = []
   
    for i in np.arange(0,101,0.2): # timesteps  - gives a single pair of lists that tell S values at each time step
        index = np.searchsorted(t,i,side = 'right') - 1
        if index >= 0:
            a = S1[index]
            b = S2[index]
            c = S3[index]
            if  a == 1 and b ==1 and c == 1:
                allelic_state.append(3)
            elif (a == 1 and b == 1) or (b == 1 and c == 1) or (a == 1 and c == 1) : 
                allelic_state.append(2)
            elif (a == 1 or b == 1 or c == 1) and not (a == 1 and b == 1 and c == 1):
                allelic_state.append(1)
            else:
                allelic_state.append(0)
        else:
            allelic_state.append(0)

    all_allelicstates.append(allelic_state)
    j += 1

 
 for i in range(len(np.arange(0,101,0.2))): #outside while #same as time
    c3 = c2 = c1 = c0 = 0
    for row in all_allelicstates:
        if i < len(row): # Check to prevent index out of bounds
            if row[i] == 3:
                c3 += 1
            elif row[i] == 2:
                c2 += 1
            elif row[i] == 1:
                c1 += 1
            elif row[i] == 0:
                c0 += 1
    counts_3.append(c3)            
    counts_2.append(c2)
    counts_1.append(c1)
    counts_0.append(c0)

# Plot 
 time = np.arange(0,tend+1,0.2)
# Ensure count lists have the same length as the time axis
 counts_4 = counts_4[:len(time)]
 counts_3 = counts_3[:len(time)]
 counts_2 = counts_2[:len(time)]
 counts_1 = counts_1[:len(time)]
 counts_0 = counts_0[:len(time)]

 #plt.plot(time, counts_4 , label="XiXiXiXi (Tetra-allelic)", color="purple")
 plt.plot(time, counts_3 , label="XaXiXiXi (Triallelic)", color="red")
 plt.plot(time, counts_2 , label="XaXaXiXi (Biallelic)" , color="blue")
 plt.plot(time, counts_1 , label="XaXaXaXi (Monoallelic)", color="green") 
 plt.plot(time, counts_0,  label="XaXaXaXa (Inactive)" , color="orange")

 plt.xlabel("Time")
 plt.ylabel("Number of cells")
 plt.title("Trisomy ( 2n , 3x )")
 plt.legend()
 plt.show()
  #plt.savefig('modelB_'+str(set)